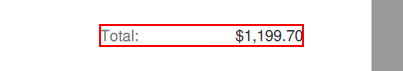
Workflow: Main

Step 1: get-text from the text 'Total:*' in window 'AVScrolledPageView' (acrobat.exe)
